Run: headless pygame with SDL's dummy video driver; simulated clock (each Clock.tick advances the game by its frame time, no real sleeping); random seed 0; keys injected as events and as key.get_pressed() state; no mouse input.
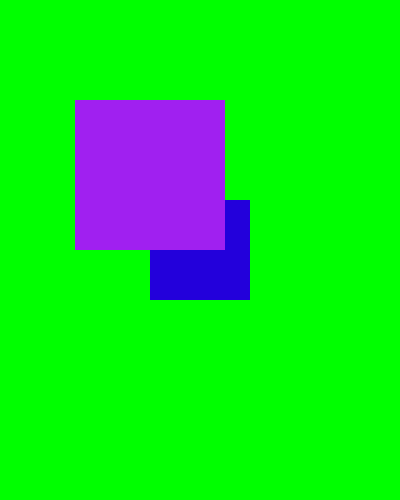
Frame 1 of 4 · flips 1–60 · no input
Frame 2 of 4 · flips 61–180 · tapped SPACE, RETURN · held RIGHT (→), D · screen unchanged from frame 1, image omitted
Frame 3 of 4 · flips 181–300 · held DOWN (↓), S · screen unchanged from frame 2, image omitted
Frame 4 of 4 · flips 301–420 · held LEFT (←), A, UP (↑), W · screen unchanged from frame 3, image omitted

The pygame program that drew these frames:

import pygame
import sys 
pygame.init()

screen = pygame.display.set_mode((400,500)) # Défini la taille de l'écran DISPLAY SURFACE
timer = pygame.time.Clock() # Défini le nombre de FPS

my_surface = pygame.Surface((100,100)) # Surface (option 1)
my_rect = pygame.Rect(75,100,150,150) # Rect (option 2)

game_on= True # Initialise la boucle de jeux à true, on la passe à false pour stopper le jeux

while game_on: #Boucle de jeux

    for event in pygame.event.get(): #Ferme la fenêtre si je décide de quitter l'application
        if event.type == pygame.QUIT:
            pygame.quit()
            sys.exit

    screen.fill(pygame.Color('green'))#Colorer le background

    my_surface.fill((35,0,219)) # Colorer la surface (option1)
    screen.blit(my_surface,(150,200)) # Ajouter une surface à la DS (!) 150 = x 200 = y (option1)

    pygame.draw.rect(screen,pygame.Color('purple'),my_rect) #Ajouter un rect à la DS (option2)

    pygame.display.update() #Pour afficher les MAJ
    timer.tick(60) # La boucle de jeux est executé 60 fois par seconde
